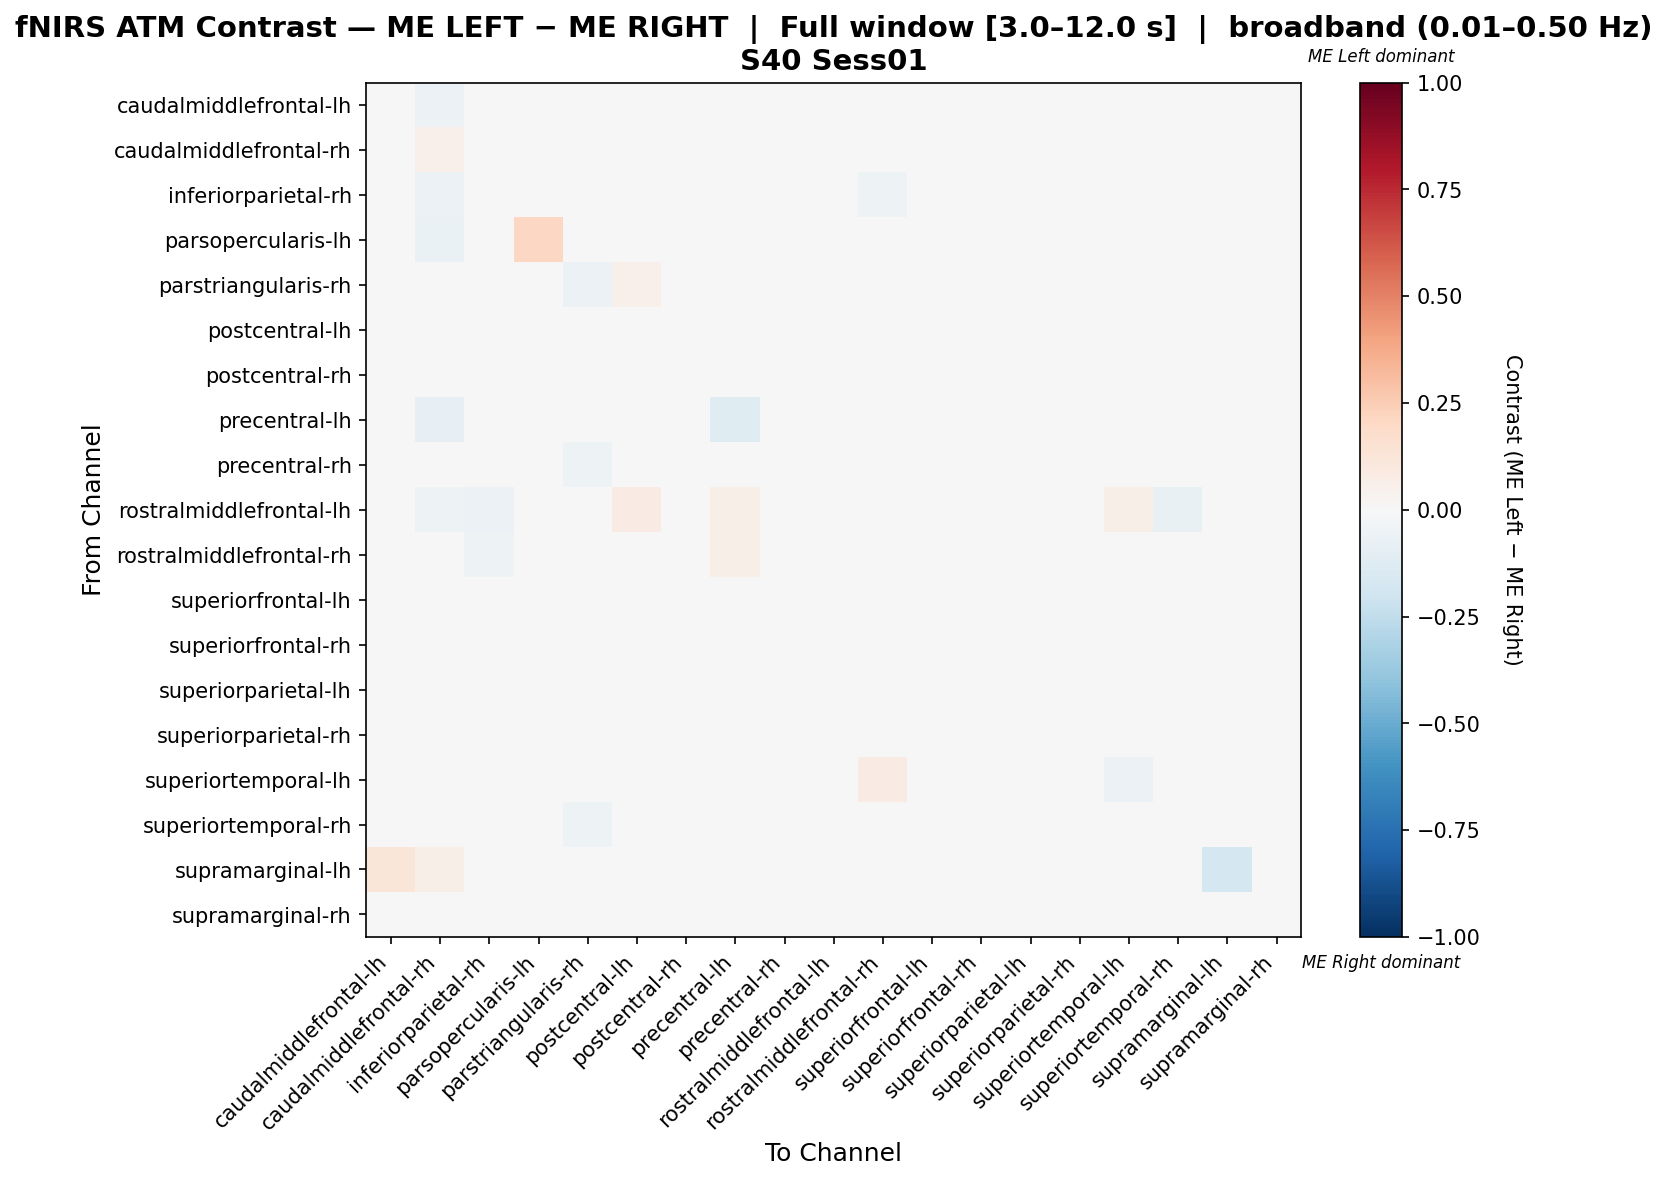

Source data for this figure (header and first rows):
, caudalmiddlefrontal-lh, caudalmiddlefrontal-rh, inferiorparietal-rh, parsopercularis-lh, parstriangularis-rh, postcentral-lh, postcentral-rh, precentral-lh, precentral-rh, rostralmiddlefrontal-lh, rostralmiddlefrontal-rh, superiorfrontal-lh, superiorfrontal-rh, superiorparietal-lh, superiorparietal-rh, superiortemporal-lh, superiortemporal-rh, supramarginal-lh, supramarginal-rh
caudalmiddlefrontal-lh, 0.02444, -0.05925, -0.01998, 0.002107, -0.002918, 0.01228, -0.006889, 0.02537, -0.009929, 0.01017, 0.02934, -0.007821, -0.0008105, 0.007254, -0.00385, 0.02934, -0.02606, 0.01613, -0.01893
caudalmiddlefrontal-rh, -0.03707, 0.05004, -0.03198, -0.02373, -0.01356, -0.01949, 0.03264, -0.03643, -0.00211, -0.02712, 0.02714, -0.01906, 0.0265, -0.008889, 0.02968, -0.01356, 0.02947, 0.01399, 0.02354
inferiorparietal-rh, -0.0174, -0.05548, -0.01614, -0.01187, -0.01187, -0.004184, 0.03987, 0.0162, 0.04397, -0.03338, -0.05272, -0.001721, 0.01119, 0.03546, 0.0327, 0.01322, 0.02001, 0.004405, -0.01225
parsopercularis-lh, 0.02068, -0.06299, -0.02903, 0.209, 0.004108, -0.002944, -0.01246, 0.02855, -0.04396, -0.01246, -0.002944, -0.01082, -0.02657, -0.01869, -0.01951, 0.02855, -0.0456, 0.0, -0.002944
parstriangularis-rh, 0.01334, -0.01082, -0.001458, 0.01202, -0.05727, 0.05085, -0.01765, 0.0375, -0.04214, 0.02005, -0.002917, -0.007096, -0.01778, -0.001589, 0.0308, 0.0241, -0.04865, 0.0, 0.01872
postcentral-lh, 0.005719, -0.03436, -0.002155, -0.01074, 0.0109, 0.008214, 0.001782, 0.02289, 0.003386, 0.01753, 0.01824, -0.02041, -0.01683, -0.02041, 0.01073, 0.01359, -0.006448, 0.0, -0.00162
postcentral-rh, -0.02303, -0.01882, 0.01689, -0.02287, -0.04097, -0.01874, 0.03411, 0.02626, 0.01172, -0.01842, -0.01438, -0.01446, 0.03443, 0.01221, 0.01221, -0.004847, -0.01923, 0.0, 0.04792
precentral-lh, -0.01003, -0.08459, 0.01472, 0.004699, -0.01598, -0.001566, 0.01754, -0.1175, 0.03728, 0.0188, 0.04825, -0.003759, 0.01629, 0.01629, 0.01911, 0.008772, 0.03477, 0.0, -0.003133
precentral-rh, -0.008868, -0.01788, 0.02824, -0.01803, -0.05099, 0.0007065, 0.01904, 0.03404, 0.03516, -0.01182, -0.03595, -0.02372, -0.01123, -0.005317, 0.03123, -0.005912, 0.01619, 0.0, 0.02513
rostralmiddlefrontal-lh, 0.03978, -0.05031, -0.06248, -0.01805, 0.04688, 0.08584, -0.01805, 0.05865, -0.01054, 0.004084, -0.0361, 0.01462, -0.02352, 0.01462, -0.01135, 0.05865, -0.07547, 0.01299, -0.03022
rostralmiddlefrontal-rh, 0.01259, -0.02169, -0.05442, 8.89679715302509e-05, -0.02066, 0.02275, -0.005205, 0.05833, -0.03307, -0.02899, -0.01257, 0.01684, -0.003292, 0.01268, 0.01624, 0.04167, -0.01701, 0.0, 0.01572
superiorfrontal-lh, 0.004799, -0.02642, 0.007226, -0.001726, -0.0199, -0.005177, 0.005608, 0.0343, -0.01418, -0.005824, 0.01542, -0.02168, -0.003559, -0.0002696, 0.009653, 0.01796, -0.005878, 0.0, 0.009653
superiorfrontal-rh, -0.01045, -0.006059, 0.01028, -0.01771, -0.03874, -0.01225, 0.02598, 0.03483, 0.005382, -0.0206, -0.008724, -0.02399, 0.009985, -0.007648, 0.01402, 0.004603, -0.002747, 0.003311, 0.04051
superiorparietal-lh, -0.001394, -0.02358, 0.02938, -0.01338, -0.03105, -0.01839, 0.02191, 0.02893, 0.0008361, -0.009755, 0.003122, -0.02497, -0.006187, -0.01299, 0.01533, 0.009253, 0.01059, 0.0, 0.02235
superiorparietal-rh, -0.0279, -0.02289, 0.01451, -0.02179, -0.00412, -0.003677, 0.01804, 0.01001, 0.01245, -0.007654, -0.0001431, -0.02392, 0.003319, -0.002718, 0.03313, -0.006624, 0.006409, 0.0, 0.02356
superiortemporal-lh, -0.006775, -0.04651, 0.02362, 0.01236, -0.0184, 0.0206, -0.01502, 0.02884, -0.02664, 0.03937, 0.07874, -0.002655, -0.01465, 0.001099, -0.01877, -0.05631, -0.01914, 0.0, 0.02023
superiortemporal-rh, -0.02496, -0.002962, 0.02687, -0.02587, -0.05009, -0.01186, 0.007585, 0.03419, 0.03667, -0.04408, -0.01845, -0.0126, -0.002795, 0.0136, 0.02761, -0.005107, 0.03503, 0.0, 0.01723
supramarginal-lh, 0.1176, 0.05882, 0.0, 0.0, 0.0, 0.0, 0.0, 0.0, 0.0, 0.0, 0.0, 0.0, 0.0, 0.0, 0.0, 0.0, 0.0, -0.1765, 0.0
supramarginal-rh, -0.01859, -0.04068, -0.02704, -0.0182, -0.004161, -0.01196, 0.03222, 0.005192, 0.02494, -0.0217, 0.001031, -0.01235, 0.03442, 0.01844, 0.01481, 0.01312, 0.00441, 0.003378, 0.002715
